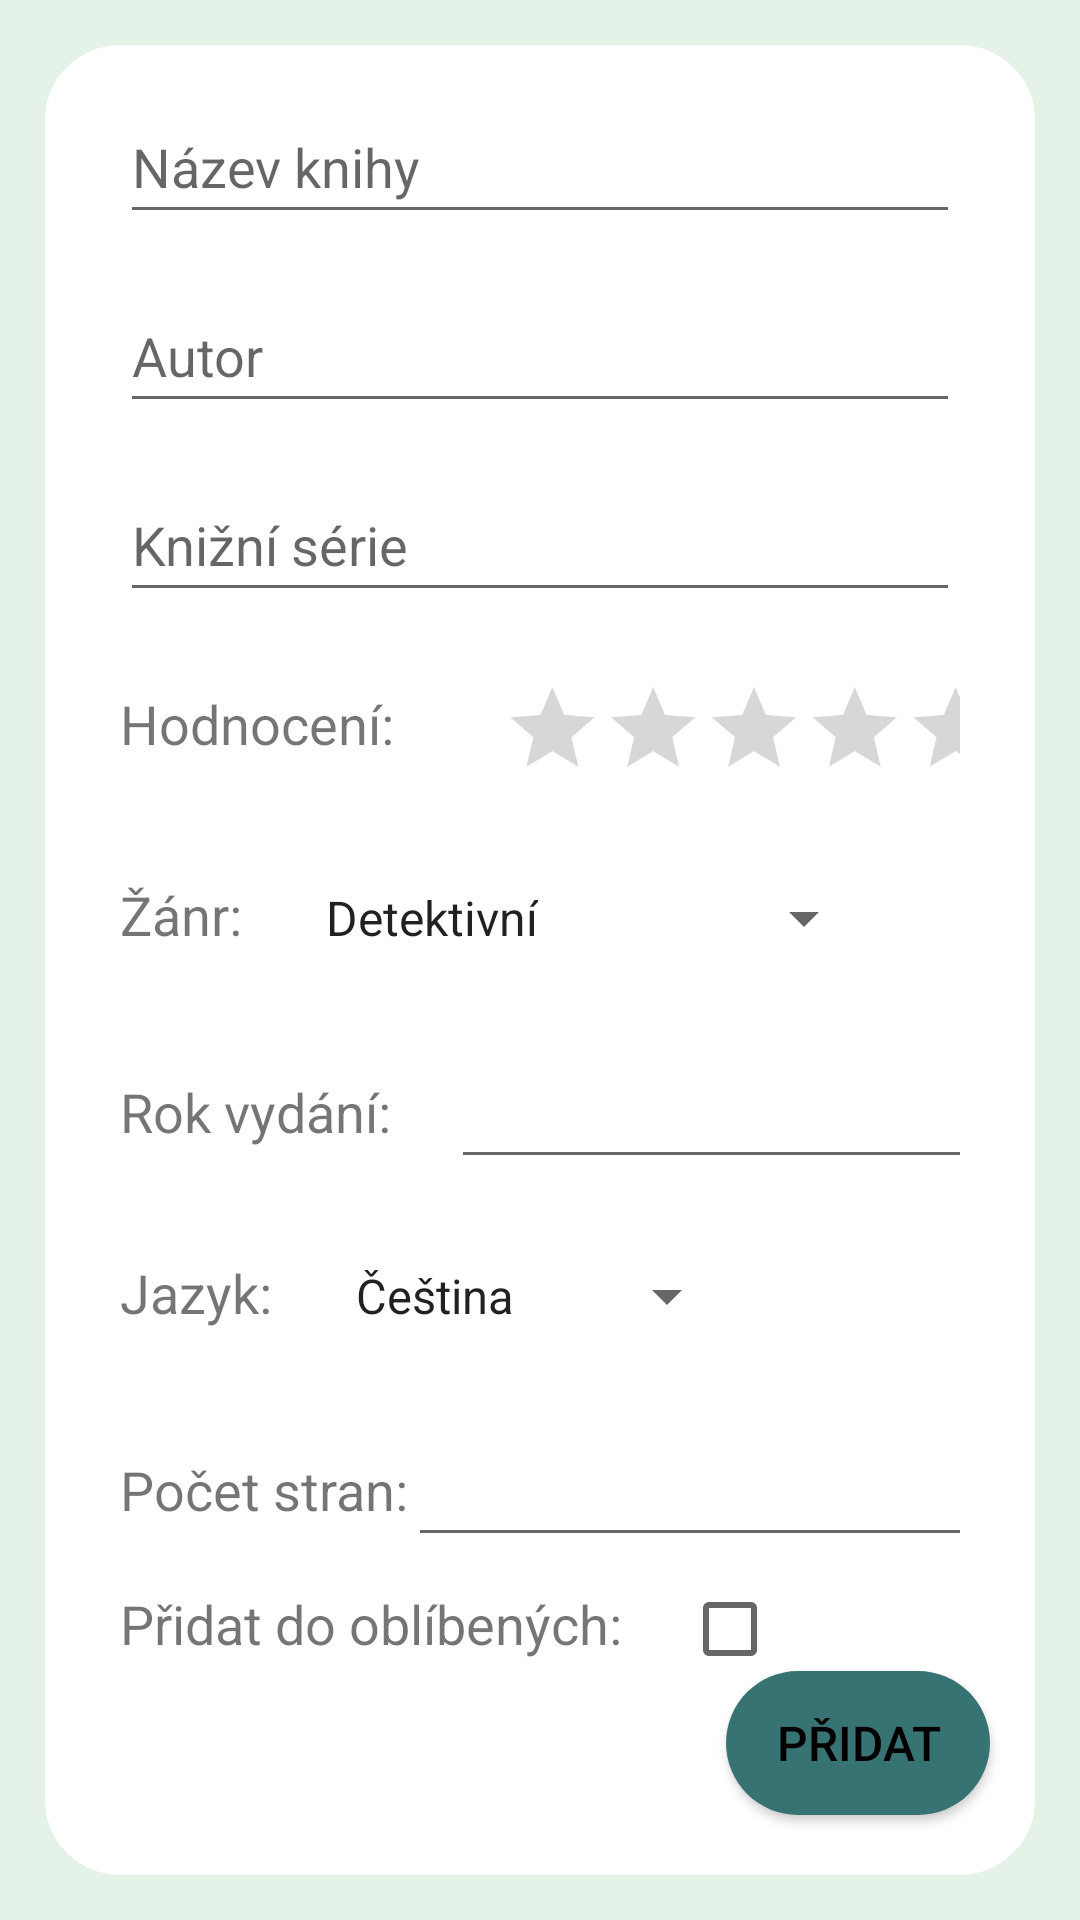

Reconstruct the res/layout file that produces this screen, plus the resources it refers to.
<!-- AndroidManifest.xml: application theme Theme.Knihovna -->
<!-- res/layout/activity_add_to_all.xml -->
<?xml version="1.0" encoding="utf-8"?>
<layout xmlns:tools="http://schemas.android.com/tools"
    xmlns:android="http://schemas.android.com/apk/res/android"
    xmlns:app="http://schemas.android.com/apk/res-auto">
    <data>
        <variable
            name="model"
            type="com.example.knihovna.viewModels.AddToAllActivityViewModel"
            />
    </data>
<androidx.constraintlayout.widget.ConstraintLayout
    android:layout_width="match_parent"
    android:layout_height="match_parent"
    tools:context=".AddToAllActivity"
    android:background="@color/green_ultra_light">





    <View
        android:id="@+id/box_main"
        android:layout_width="match_parent"
        android:layout_height="match_parent"
        android:layout_margin="15sp"
        android:background="@drawable/rounded_background"
        tools:layout_editor_absoluteX="10dp"
        app:layout_constraintBottom_toBottomOf="parent"/>


    <AutoCompleteTextView
        android:id="@+id/input_text_name"
        android:layout_width="match_parent"
        android:layout_height="48dp"
        android:layout_marginHorizontal="40sp"
        android:layout_marginTop="15dp"
        android:ems="10"
        android:inputType="textPersonName"
        android:hint="@string/title_hit_name_book"

        app:layout_constraintTop_toTopOf="@id/box_main"
        app:layout_constraintLeft_toLeftOf="@id/box_main"/>

    <AutoCompleteTextView
        android:id="@+id/input_text_author"
        android:layout_width="match_parent"
        android:layout_marginHorizontal="40sp"
        android:layout_height="48dp"
        android:layout_marginTop="15dp"
        android:ems="10"
        android:hint="@string/title_hit_author"
        app:layout_constraintTop_toBottomOf="@id/input_text_name"
        app:layout_constraintLeft_toLeftOf="@id/box_main" />

    <AutoCompleteTextView
        android:id="@+id/input_text_book_series"
        android:layout_width="match_parent"
        android:layout_marginHorizontal="40sp"
        android:layout_height="48dp"
        android:layout_marginTop="15dp"
        android:ems="10"
        android:hint="@string/title_hit_series"

        app:layout_constraintTop_toBottomOf="@id/input_text_author"
        app:layout_constraintLeft_toLeftOf="@id/box_main" />

    <GridLayout
        android:id="@+id/genre_grid"
        android:layout_width="match_parent"
        android:layout_height="48dp"
        android:layout_marginTop="15dp"
        android:orientation="horizontal"
        android:layout_marginHorizontal="40sp"
        app:layout_constraintTop_toBottomOf="@id/rating_grid"
        app:layout_constraintLeft_toLeftOf="@id/box_main">

        <TextView
            android:id="@+id/label_genre"
            android:layout_width="wrap_content"
            android:layout_height="48dp"
            android:text="@string/title_genre"
            android:textSize="18dp" />

        <Spinner
            android:id="@+id/spinner_genre"
            android:layout_width="wrap_content"
            android:layout_height="48dp"
            android:layout_row="0"
            android:layout_column="1"
            android:layout_marginLeft="20dp"
            android:entries="@array/genre"
            android:spinnerMode="dropdown" />
    </GridLayout>

    <GridLayout
        android:id="@+id/year_grid"
        android:layout_width="match_parent"
        android:layout_height="48dp"
        android:orientation="horizontal"
        android:layout_marginTop="15dp"
        android:layout_marginHorizontal="40sp"
        app:layout_constraintTop_toBottomOf="@id/genre_grid"
        app:layout_constraintLeft_toLeftOf="@id/box_main">

        <TextView
            android:id="@+id/label_year"
            android:layout_width="wrap_content"

            android:text="@string/title_year"
            android:textSize="18dp"
 />

        <EditText
            android:id="@+id/input_year"
            android:layout_width="wrap_content"
            android:layout_height="48dp"
            android:layout_row="0"
            android:layout_column="1"
            android:layout_marginLeft="20dp"
            android:ems="10"
            android:inputType="date"
            android:hint=""/>
    </GridLayout>

    <GridLayout
        android:id="@+id/language_grid"
        android:layout_width="match_parent"
        android:layout_height="48dp"
        android:layout_marginTop="15dp"
        android:orientation="horizontal"
        android:layout_marginHorizontal="40sp"
        app:layout_constraintTop_toBottomOf="@id/year_grid"
        app:layout_constraintLeft_toLeftOf="@id/box_main">

        <TextView
            android:id="@+id/label_language"
            android:layout_width="wrap_content"
            android:layout_height="48dp"
            android:text="@string/title_lang"
            android:textSize="18dp" />

        <Spinner
            android:id="@+id/spinner_language"
            android:layout_width="wrap_content"
            android:layout_height="48dp"
            android:layout_row="0"
            android:layout_column="1"
            android:layout_marginLeft="20dp"
            android:entries="@array/languages"
            android:spinnerMode="dropdown" />
    </GridLayout>


    <GridLayout
        android:id="@+id/pages_grid"
        android:layout_width="match_parent"
        android:layout_height="48dp"
        android:orientation="horizontal"
        android:layout_marginHorizontal="40sp"
        android:layout_marginTop="15dp"
        app:layout_constraintTop_toBottomOf="@id/language_grid"
        app:layout_constraintLeft_toLeftOf="@id/box_main">


        <TextView
            android:id="@+id/label_pages"
            android:layout_width="wrap_content"
            android:layout_height="48dp"
            android:textSize="18dp"
            android:text="@string/title_num_page"/>

        <EditText
            android:id="@+id/input_pages"
            android:layout_width="wrap_content"
            android:layout_height="48dp"
            android:layout_row="0"
            android:layout_column="1"

            android:ems="10"
            android:inputType="numberSigned"
            android:hint=""
            android:layout_marginHorizontal="40sp"
/>
    </GridLayout>

    <GridLayout
        android:id="@+id/rating_grid"
        android:layout_width="match_parent"
        android:layout_height="48dp"
        android:orientation="horizontal"
        android:layout_marginHorizontal="40sp"
        android:layout_marginTop="15dp"
        app:layout_constraintLeft_toLeftOf="@id/box_main"
        app:layout_constraintTop_toBottomOf="@id/input_text_book_series" >


    <TextView
        android:id="@+id/label_rating"
        android:layout_width="wrap_content"
        android:layout_height="48dp"
        android:textSize="18dp"
        android:text="@string/title_rating"
        android:layout_marginTop="10dp"/>

        <RatingBar
            android:id="@+id/rating_bar"
            android:layout_width="wrap_content"

            android:numStars="5"
            android:scaleX="0.7"
            android:scaleY="0.7"

            android:layout_row="0"
            android:layout_column="1"
            />
    </GridLayout>

    <GridLayout
        android:id="@+id/fav_grid"
        android:layout_width="match_parent"
        android:layout_height="48dp"
        android:orientation="horizontal"
        android:layout_marginHorizontal="40sp"
        app:layout_constraintTop_toBottomOf="@id/pages_grid"
        app:layout_constraintLeft_toLeftOf="@id/box_main">

        <TextView
            android:id="@+id/label_fav"
            android:layout_width="wrap_content"
            android:layout_height="48dp"
            android:text="@string/title_fav"
            android:textSize="18dp" />

        <CheckBox
            android:id="@+id/fav_checkbox"
            android:layout_width="wrap_content"
            android:layout_height="48dp"
            android:layout_row="0"
            android:layout_column="1"
            android:layout_marginLeft="20dp" />
    </GridLayout>

    <Button
        android:id="@+id/add_button"
        android:layout_width="wrap_content"
        android:layout_height="wrap_content"
        android:text="@string/title_add_button"
        android:layout_marginBottom="20dp"
        android:layout_marginRight="30dp"
        android:background="@drawable/button"
        android:textSize="16sp"
        android:textColor="@color/black"
        android:onClick="clickStoreSave"

        app:layout_constraintBottom_toBottomOf="@id/box_main"
        app:layout_constraintRight_toRightOf="parent"/>

</androidx.constraintlayout.widget.ConstraintLayout>
</layout>
<!-- resources referenced by this layout -->
<resources>
  <string-array name="genre">
          <item>Detektivní</item>
          <item>Fantasy</item>
          <item>Horor</item>
          <item>Klasická literatura</item>
          <item>Komiks a manga</item>
          <item>Literatura faktu</item>
          <item>Poezie a básně</item>
          <item>Pohádka</item>
          <item>Science-fiction</item>
          <item>Thriller</item>
          <item>Učebnice</item>
          <item>Young adult</item>
      </string-array>
  <string-array name="languages">
          <item>Čeština</item>
          <item>Angličtina</item>
          <item>Ruština</item>
      </string-array>
  <color name="black">#FF000000</color>
  <color name="green_ultra_light">#E4F2E7</color>
  <!-- drawable button (drawable) -->
  <?xml version="1.0" encoding="utf-8"?>
  <shape xmlns:android="http://schemas.android.com/apk/res/android"
      android:shape="rectangle">
      <corners android:radius="25dp" />
      <solid android:color="@color/green_turquoise_dark" />
  </shape>
  <!-- drawable rounded_background (drawable-v24) -->
  <?xml version="1.0" encoding="utf-8"?>
  <shape xmlns:android="http://schemas.android.com/apk/res/android"
          android:shape="rectangle">
          <corners android:radius="25dp" />
          <solid android:color="#FFFFFF" />
  </shape>
  <string name="title_add_button">Přidat</string>
  <string name="title_fav">Přidat do oblíbených:</string>
  <string name="title_genre">Žánr:</string>
  <string name="title_hit_author">Autor</string>
  <string name="title_hit_name_book">Název knihy</string>
  <string name="title_hit_series">Knižní série</string>
  <string name="title_lang">Jazyk:</string>
  <string name="title_num_page">Počet stran:</string>
  <string name="title_rating">Hodnocení:</string>
  <string name="title_year">Rok vydání:</string>
  <style name="Theme.Knihovna" parent="Theme.MaterialComponents.Light.DarkActionBar">
  
  
          
          <item name="colorPrimary">@color/green_turquoise</item>
          <item name="colorPrimaryVariant">@color/green_turquoise</item>
          <item name="colorOnPrimary">@color/white</item>
          
          <item name="colorSecondary">@color/green_turquoise_dark</item>
          <item name="colorSecondaryVariant">@color/green_turquoise_dark</item>
          <item name="colorOnSecondary">@color/black</item>
          
          <item name="android:statusBarColor">?attr/colorPrimaryVariant</item>
          
  
  
  
      </style>
  <color name="green_turquoise_dark">#387373</color>
  <color name="green_turquoise">#93BFB7</color>
  <color name="white">#BFFFFFFF</color>
</resources>
